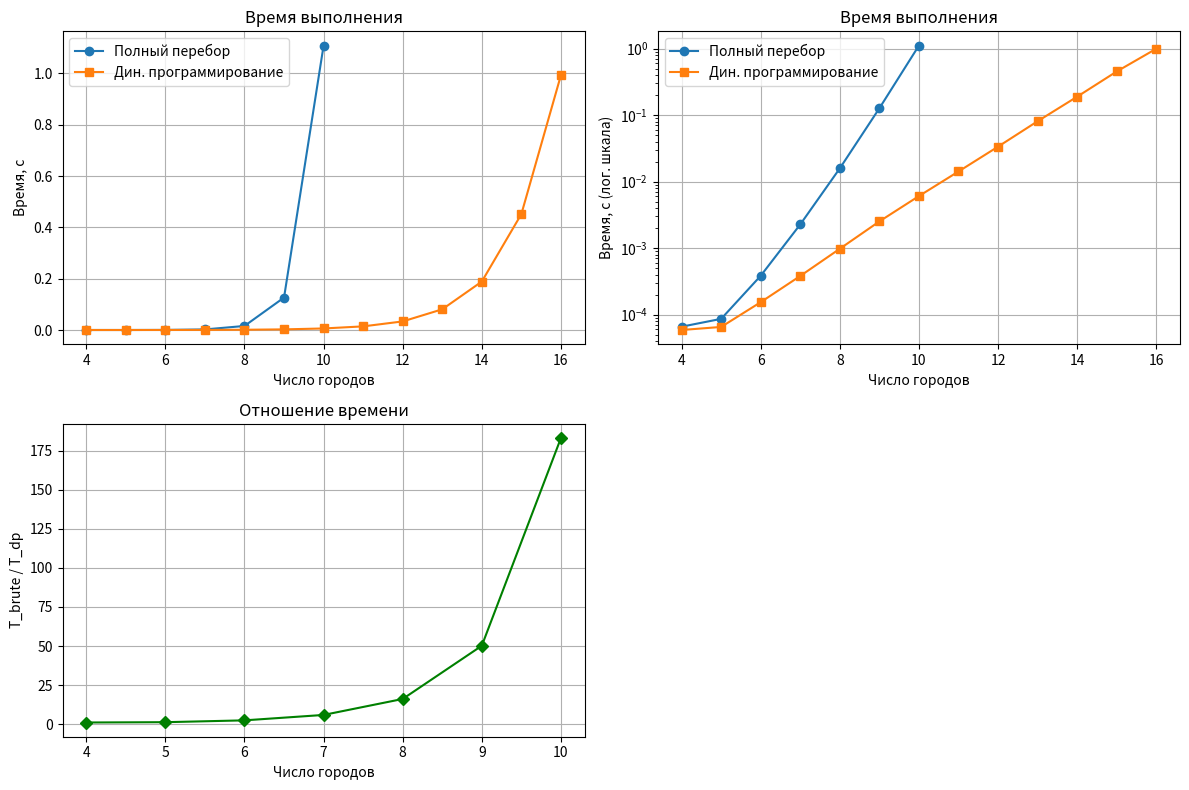

The script that saved this image:
import numpy as np # pip install numpy
import matplotlib.pyplot as plt  # pip install matplotlib

import random
from random import randint
import itertools
import time



# TSP - Traveling Salesman Problem - задача коммивояжёра (задача путешествующего торговца)

def generate_tsp_instance(n, max_dist=100, seed=None):
    if seed is not None:
        random.seed(seed)
        np.random.seed(seed)

    dist = np.random.randint(1, max_dist + 1, size=(n, n), dtype=np.int32)
    dist = (dist + dist.T) // 2
    np.fill_diagonal(dist, 0)

    return dist

def print_matrix(dist):
    sizes = tuple(
        max(len(str(i)) for i in col)
        for col in zip(*dist))
    for row in dist:
        row = ' '.join(f"{col:{size}d}" for col, size in zip(row, sizes))
        print(f"| {row} |")



# Простой перебор всех перестановок, что гарантирует
# идеальный результат, но имеет сложность: O(n!)
def tsp_bruteforce(dist, start_city=0):
    n = len(dist)
    cities = list(range(n))
    cities.remove(start_city)
    best_len = float("inf")
    best_path = None

    path = np.empty(n + 1, dtype=np.int32)
    path[0] = path[-1] = start_city

    for perm in itertools.permutations(cities):  # генерирует все возможные перестановки
        path[1:-1] = perm
        length = dist[path[:-1], path[1:]].sum()  # векторизовано
        if length < best_len:
            best_len = length
            best_path = path.copy()

    return best_len, best_path


# Метод динамического программирования (Хелда–Карпа)
# Сложность алгоритма O(n^2 * 2^n), что уже лучше, чем O(n!)
def tsp_dynamic_programming(dist, start=0):
    n = len(dist)
    INF = 10**9
    # dp[mask][i] – длина кратчайшего пути, начинающегося в start,
    # проходящего через города маски (биты, кроме start) и заканчивающегося в i
    dp = np.full((1 << n, n), INF, dtype=np.int64)
    dp[1 << start][start] = 0

    # Заполняем DP
    for mask in range(1 << n):
        # работаем только с масками, где start уже есть
        if not (mask & (1 << start)):
            continue
        for last in range(n):
            if dp[mask][last] == INF:
                continue
            # пытаемся добавить город nxt, не входящий в mask
            for nxt in range(n):
                if mask & (1 << nxt):
                    continue
                new_mask = mask | (1 << nxt)
                new_len = dp[mask][last] + dist[last][nxt]
                if new_len < dp[new_mask][nxt]:
                    dp[new_mask][nxt] = new_len

    # Замыкаем цикл: добавляем возврат в start
    full_mask = (1 << n) - 1
    best_len = INF
    best_last = -1
    for last in range(n):
        if last == start:
            continue
        total = dp[full_mask][last] + dist[last][start]
        if total < best_len:
            best_len = total
            best_last = last

    # Восстанавливаем оптимальный путь (обратный ход)
    path = [start]  # end
    mask = full_mask
    last = best_last
    while mask != (1 << start):
        path.append(last)
        # ищем, из какого города мы пришли в last
        prev_mask = mask ^ (1 << last)
        prev = -1
        for cand in range(n):
            if dp[prev_mask][cand] + dist[cand][last] == dp[mask][last]:
                prev = cand
                break
        mask = prev_mask
        last = prev
    path.append(start)
  # path.reverse()   # имело бы смысл, если бы был другой конец, отличный от start

    return best_len, np.array(path)



"""
1. Что используется в реальных навигационных системах?

Чистый TSP с обязательным возвращением в точку старта нужен не всегда. Например:
    В такси/каршеринге пассажир сам задаёт порядок точек, поэтому задача сводится к построению кратчайшего
        пути по фиксированной последовательности (алгоритм Дейкстры/А*). TSP там не нужен.
    В курьерских приложениях (например, доставка нескольких заказов) курьеру нужно посетить все адреса,
        но возврат в исходную точку (склад/ресторан) часто не требуется в конце маршрута — это задача поиска
        кратчайшего гамильтонова пути (без замыкания цикла). Она чуть проще TSP, но всё равно NP-трудна.

Когда же точек действительно много (десятки или сотни) и порядок не задан, используют эвристические и
метаэвристические алгоритмы, которые находят близкое к оптимальному решение за приемлемое время.
Среди них:
    Муравьиный алгоритм (Ant Colony Optimization) — да, я угадал, он очень популярен, потому что
        хорошо масштабируется и может работать в реальном времени, особенно для динамических задач (пробки, новые заказы).
    Генетический алгоритм — тоже часто применяется.
    Метод имитации отжига (Simulated Annealing).
    Локальный поиск с техниками 2-opt, 3-opt, Lin–Kernighan (алгоритм LKH — один из лучших на практике).

Для точного решения больших TSP (вплоть до десятков тысяч городов) существуют мощные исследовательские пакеты вроде Concorde,
основанные на продвинутых методах ветвей и границ, но они не встроены в обычные навигаторы.

В реальных GPS-навигаторах (Google Maps, OsmAnd) построение оптимального маршрута с несколькими остановками
обычно реализовано через приближённые алгоритмы, часто с применением жадных конструктивных эвристик
(например, «к ближайшему» с последующей оптимизацией 2-opt), так как время ответа критично.


2. Где в жизни встречается задача коммивояжёра?
Несмотря на кажущуюся академичность, прикладных областей масса:
    Логистика и транспорт: планирование маршрутов развозных фургонов, почтовых машин,
        инкассаторов, школьных автобусов. Здесь часто нужно вернуться на базу — чистый TSP.
    Складская логистика: сбор заказов (order picking) — работник склада должен обойти ячейки со всеми
        товарами заказа и вернуться в зону упаковки. Это в точности задача коммивояжёра в помещении.
    Производство электроники: сверление отверстий в печатных платах, пайка компонентов — порядок обработки
        точек (отверстий/мест пайки) должен минимизировать холостой ход станка.
    Роботизированная сварка: робот должен произвести сварные швы в разных
        точках кузова автомобиля и вернуться в исходное положение.
    Биоинформатика: секвенирование ДНК (сборка генома) использует вариации TSP.
    Туризм: приложения для планирования путешествий (все достопримечательности за минимальное время).
    Астрономия: планирование наблюдений телескопов (посетить нужные участки неба с наименьшим перемещением).

В большинстве реальных случаев решается обобщённая задача коммивояжёра (с ограничениями по времени,
вместимости, окнам доставки — Vehicle Routing Problem), но ядром остаётся TSP.
"""



def main():
    for _ in range(100):
        dist = generate_tsp_instance(4)
        print(dist)

        best_len, best_path = tsp_bruteforce(dist)
        print("best length:", best_len)
        print("path:", best_path)

        best_len, best_path = tsp_dynamic_programming(dist)
        print("best length:", best_len)
        print("path:", best_path)

        print()

def benchmark():
    ns_brute = tuple(range(4, 11))
    ns_dp    = tuple(range(4, 17))
    times_brute = []
    times_dp = []
    ratios = []

    for n in ns_dp:
        dist = generate_tsp_instance(n)

        t0 = time.perf_counter()
        tsp_dynamic_programming(dist)
        t1 = time.perf_counter()
        t_dp = t1 - t0
        times_dp.append(t_dp)

        if n in ns_brute:
            t0 = time.perf_counter()
            tsp_bruteforce(dist)
            t1 = time.perf_counter()
            t_brute = t1 - t0

            times_brute.append(t_brute)
            ratios.append(t_brute / t_dp if t_dp > 0 else 0)

            print(f"n={n:2d} | brute={t_brute:.4f}s | dp={t_dp:.4f}s | ratio={ratios[-1]:.1f}")
        else:
            print(f"n={n:2d} | dp={t_dp:.4f}s ")

    plt.figure(figsize=(6*2, 4*2))

    for i in range(2):
        # График 1-2: время выполнения
        plt.subplot(2, 2, 1+i)
        plt.plot(ns_brute, times_brute, 'o-', label='Полный перебор')
        plt.plot(ns_dp,    times_dp,    's-', label='Дин. программирование')
        if i:
            plt.yscale('log')
        plt.xlabel('Число городов')
        plt.ylabel('Время, с (лог. шкала)' if i else 'Время, с')
        plt.title('Время выполнения')
        plt.legend()
        plt.grid(True)

    # График 3: отношение времён
    plt.subplot(2, 2, 3)
    plt.plot(ns_brute, ratios, 'D-', color='green')
    plt.xlabel('Число городов')
    plt.ylabel('T_brute / T_dp')
    plt.title('Отношение времени')
    plt.grid(True)

    plt.tight_layout()
    plt.savefig('tsp_benchmark.png', dpi=200)   # сохраняем для отчёта
    plt.show()

"""
Маркеры:
    o — круг, s — квадрат, D — ромб, d — тонкий ромб
    ^ v < > — треугольники (вверх/вниз/влево/вправо)
    * — звезда, p — пятиугольник, h — шестиугольник
    + — плюс, x — крест, X — жирный крест
    . — точка, , — пиксель (совсем маленькая точка)
    1 2 3 4 — трезубцы в разные стороны
Линии:
    -  — сплошная
    -- — пунктирная
    -. — штрих-пунктир
    :  — точечная
Цвет (опционально, третьим символом):
    r g b c m y k w   ('b'=blue уже занят, по тому black='k')

time.perf_counter — высокоточный монотонный счётчик (наносекунды), не привязан
    к системному времени, не может прыгнуть назад или вперёд из-за NTP/DST.
    Используется для измерения коротких интервалов выполнения кода.
time.time — системные часы (секунды с Unix epoch), может скакнуть при синхронизации
    времени. Используется когда нужна реальная дата/время, а не просто интервал.
Для бенчмарков — всегда perf_counter.
"""



if __name__ == "__main__":
  # main()
    benchmark()
